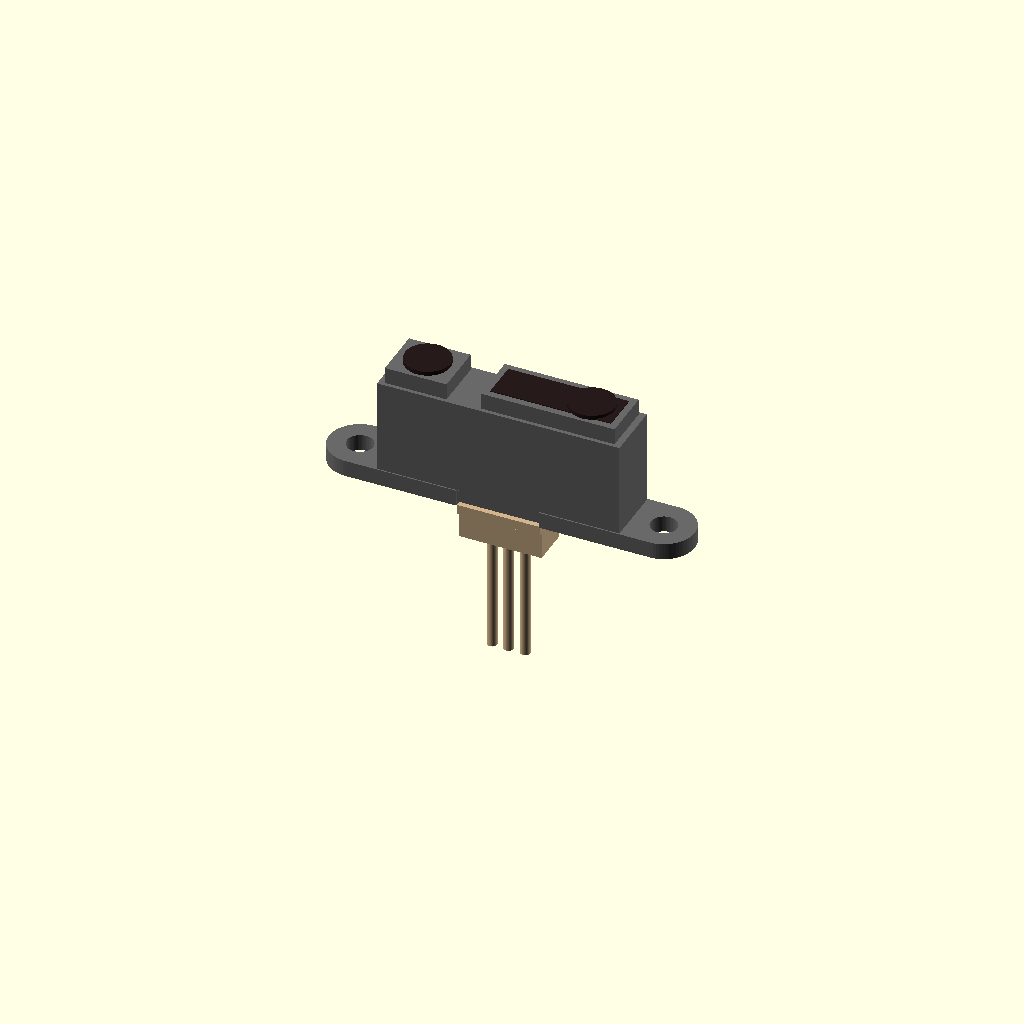
Cell 1 — every parameter at its default value.
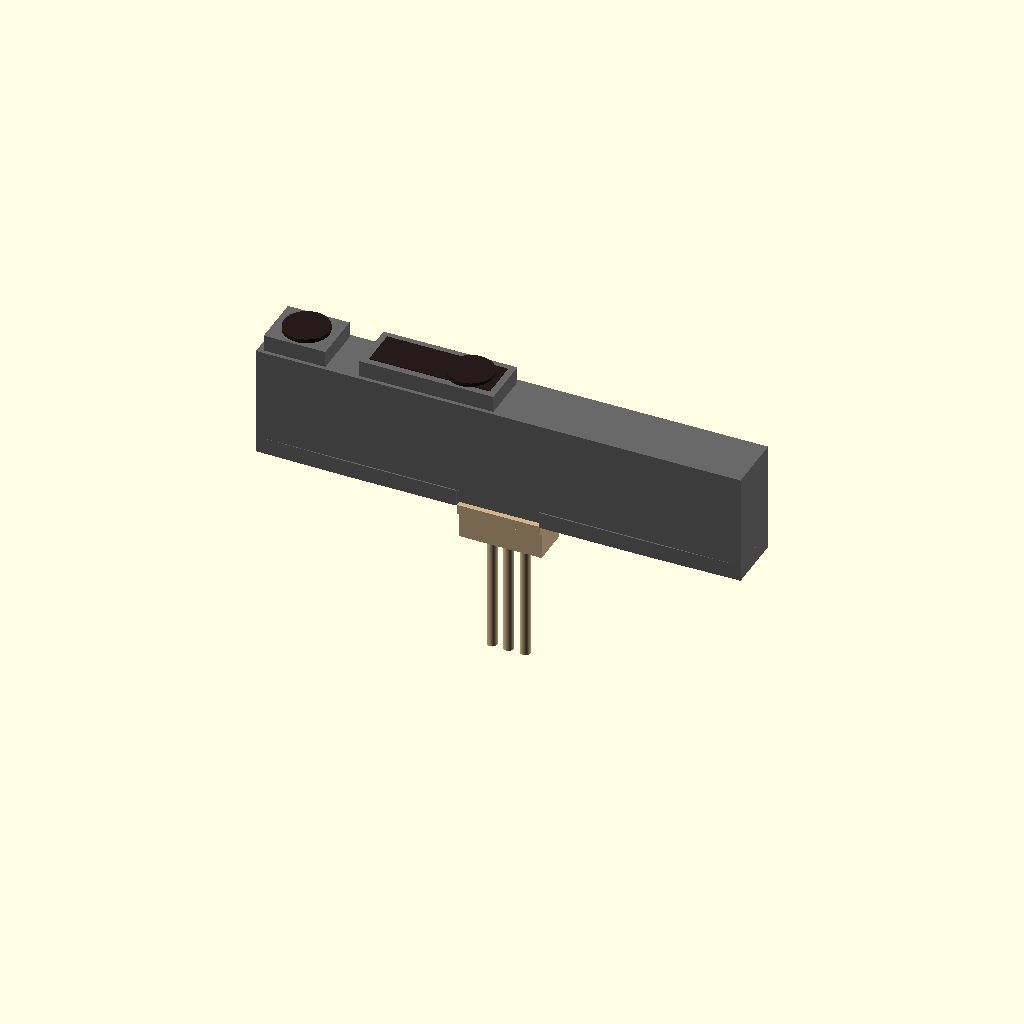
Cell 2: body_w = 59 (everything else at default).
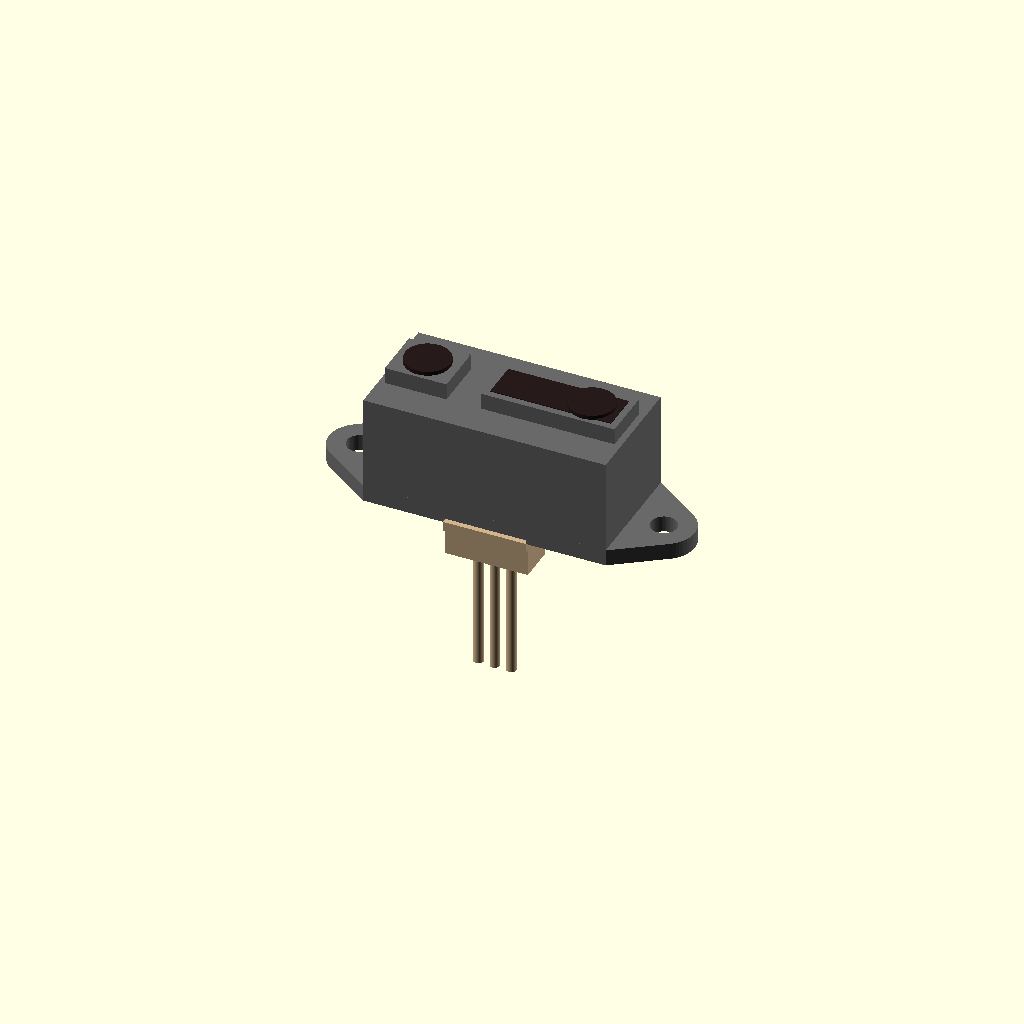
Cell 3: the same model with body_d = 14.4.
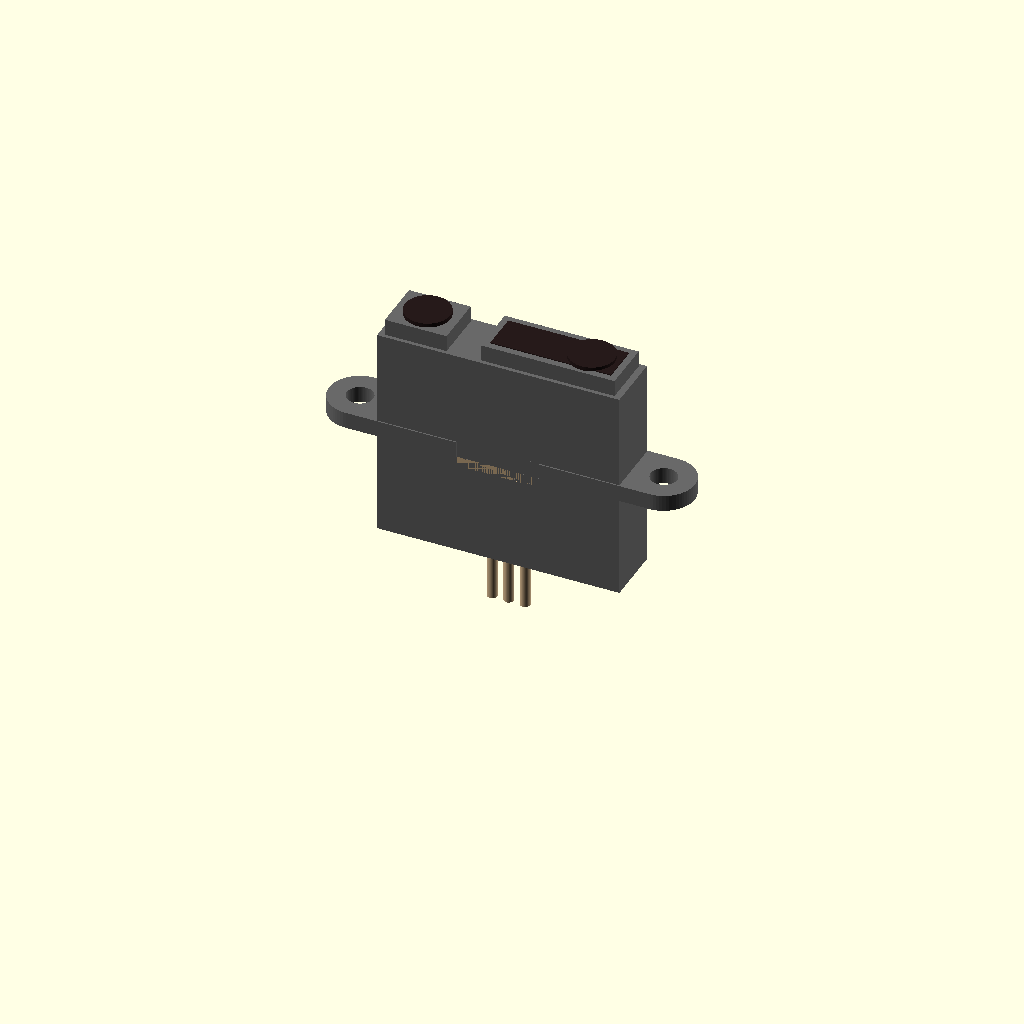
Cell 4: the same model with body_h = 26.
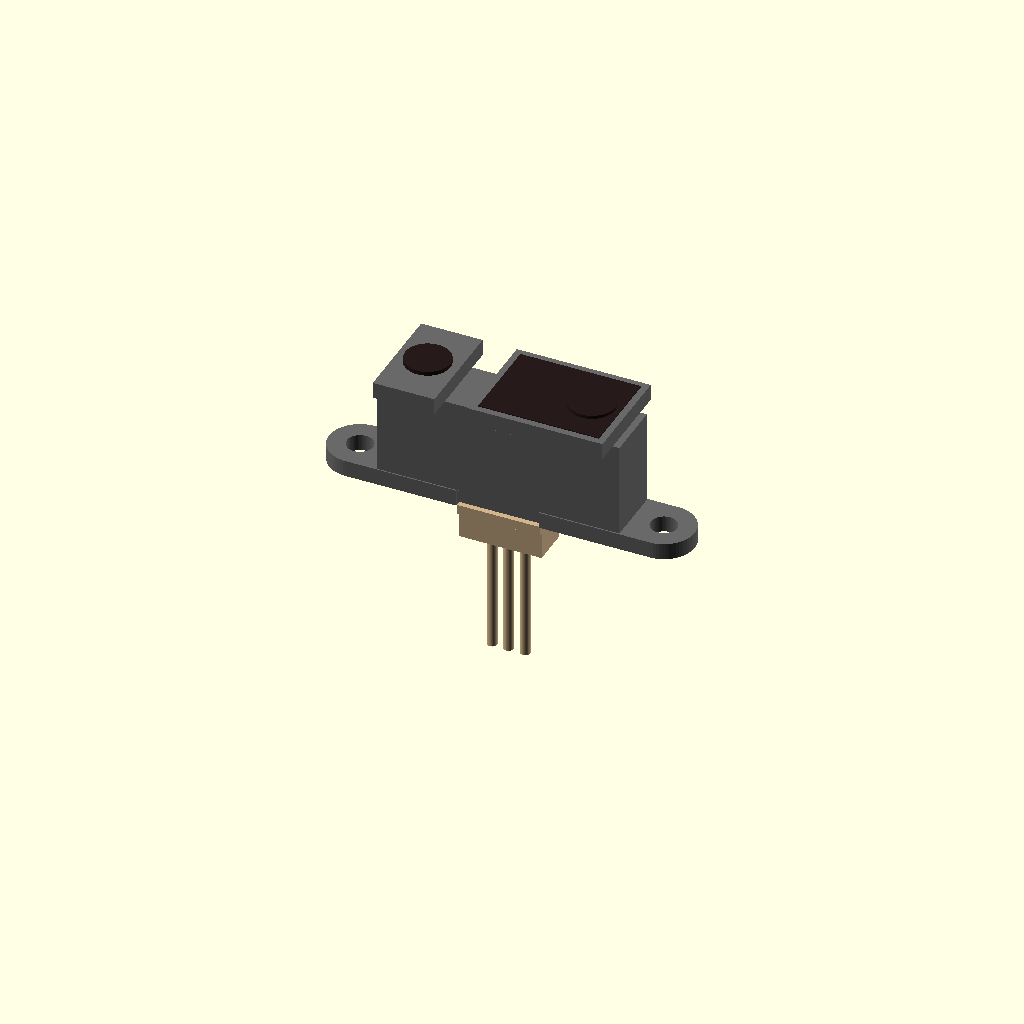
Cell 5: the same model with lens_d = 12.6.
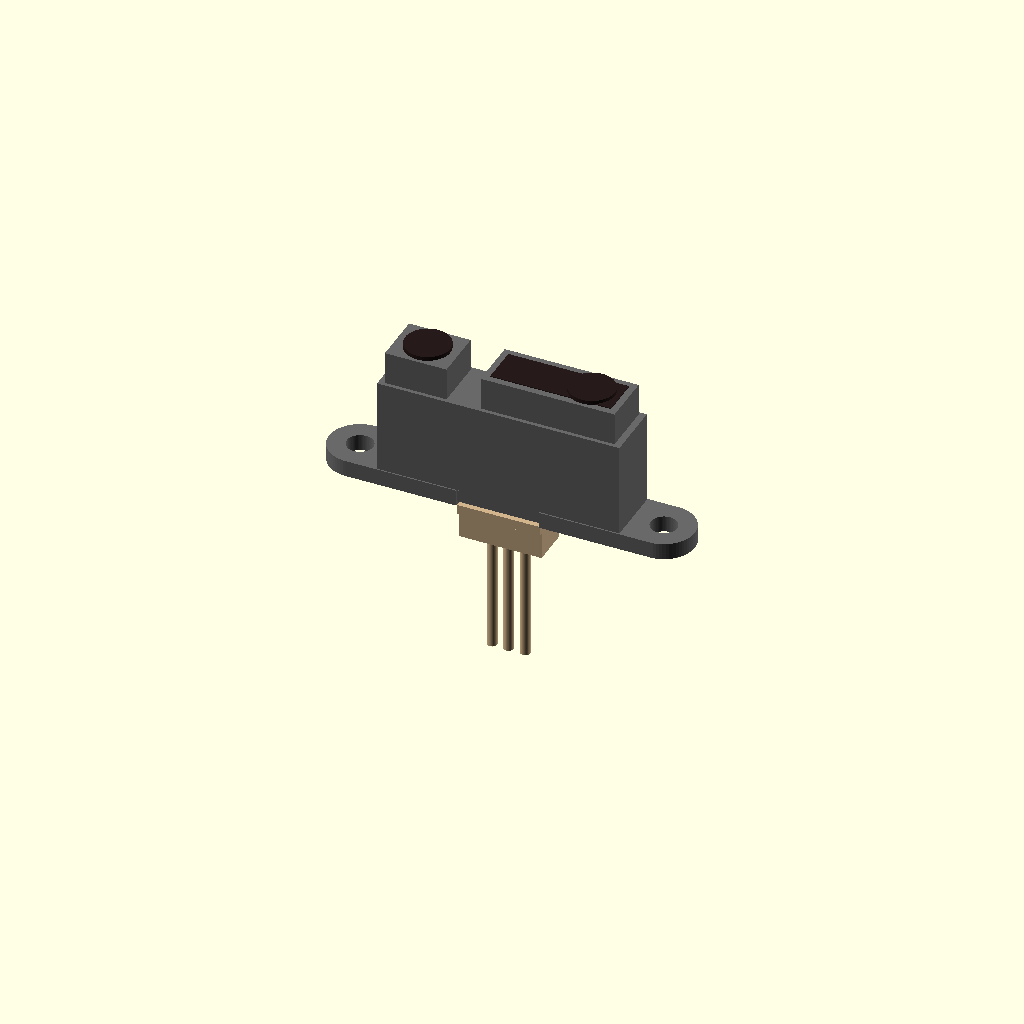
Cell 6: lens_h = 4 (everything else at default).
All cells are drawn from one camera (rotation 55°, 0°, 25°, orthographic, colour scheme Cornfield), so only the parameter changes between them.
Source of the model, results/tier-4-gp2y0a21yk/pdf-page_claude-fable-5-1-c94b4ddc2565-2026-09-05T12-42-55-750Z/final.scad:
// Sharp GP2Y0A21YK0F 測距センサ 外形モデル (単位: mm)
// 原点 = 本体中心, +Z = 上(レンズ面), +Y = 前

$fn = 64;

// ---- 寸法 (データシート 外形寸法図より) ----
body_w   = 29.5;   // 本体幅 (X)
body_d   = 7.2;    // 本体奥行 (Y)
body_h   = 13;     // 本体高さ (Z)
lens_d   = 6.3;    // レンズケース突起 奥行
lens_h   = 2;      // レンズケース突起 高さ
emit_w   = 7.5;    // 発光側レンズ窓 幅
gap_w    = 4.15;   // 発光/受光 窓間隔
det_w    = 16.3;   // 受光側レンズ窓 幅
emit_cx  = -body_w/2 + 4.5;      // * 発光レンズ中心
det_cx   = emit_cx + 20;         // * 受光レンズ中心 (20±0.1)
lens_dia = 5.5;                  // レンズ円窓 直径
hole_pitch = 37;                 // 取付穴ピッチ
ear_r    = 3.75;                 // 取付耳 R
hole_dia = 3.2;                  // 取付穴 φ3.2
bar_t    = 2;                    // 連結バー厚 (2〜1.5)
total_h  = 13.5;                 // 全高 (バー含む)
conn_w   = 10.1;                 // コネクタ幅
pwb_t    = 1.2;                  // PWB 厚
conn_h   = 3.3;                  // コネクタ高さ (参考)
total_hc = 18.9;                 // コネクタ含む全高 (参考)

z_bot = -body_h/2;               // 本体底面
z_top =  body_h/2;               // 本体上面

module lens_case() {
    // 本体ケース
    translate([-body_w/2, -body_d/2, z_bot])
        cube([body_w, body_d, body_h]);

    // レンズ突起 (発光側)
    x0 = emit_cx - emit_w/2;
    translate([x0, -lens_d/2, z_top])
        cube([emit_w, lens_d, lens_h]);

    // レンズ突起 (受光側)
    x1 = x0 + emit_w + gap_w;
    translate([x1, -lens_d/2, z_top])
        cube([det_w, lens_d, lens_h]);
}

module lenses() {
    // 発光側 円形レンズ (窓から僅かに突出)
    translate([emit_cx, 0, z_top + lens_h - 0.5])
        cylinder(d = lens_dia, h = 1.0);

    // 受光側 矩形窓 + 円形レンズ
    x0 = emit_cx - emit_w/2 + emit_w + gap_w;
    translate([x0 + 0.8, -lens_d/2 + 0.8, z_top + lens_h - 0.3])
        cube([det_w - 1.6, lens_d - 1.6, 0.4]);
    translate([det_cx, 0, z_top + lens_h - 0.3])
        cylinder(d = lens_dia, h = 0.8);
}

module mounting_bar() {
    z0 = z_bot - (total_h - body_h);   // バー底面 (全高13.5)
    difference() {
        hull() {
            for (sx = [-1, 1])
                translate([sx * hole_pitch/2, 0, z0])
                    cylinder(r = ear_r, h = bar_t);
            translate([-body_w/2, -body_d/2, z0])
                cube([body_w, body_d, bar_t]);
        }
        // 取付穴 φ3.2 ×2
        for (sx = [-1, 1])
            translate([sx * hole_pitch/2, 0, z0 - 1])
                cylinder(d = hole_dia, h = bar_t + 2);
        // ケーブル/コネクタ取り出し切欠き
        translate([-conn_w/2, -body_d/2 - 1, z0 - 1])
            cube([conn_w, body_d/2 + 1.5, bar_t + 2]);
    }
}

module pwb_and_cable() {
    z0 = z_bot - (total_h - body_h);
    // PWB (紙フェノール) 簡易表現
    translate([-conn_w/2, -body_d/2, z0 - pwb_t])
        cube([conn_w, body_d * 0.8, pwb_t]);
    // コネクタ (本体側 3P)
    translate([-conn_w/2, -body_d/2 + 0.5, z0 - pwb_t - conn_h])
        cube([conn_w, 4.5, conn_h]);
    // ケーブル (JST PHR-3 へ) 丸棒で簡易表現
    for (i = [-1, 0, 1])
        translate([i * 2.0, -body_d/2 + 2.75, z0 - pwb_t - conn_h])
            rotate([180, 0, 0])
                cylinder(d = 1.2, h = 15);
}

module GP2Y0A21YK0F() {
    color("DimGray") lens_case();
    color([0.15, 0.1, 0.1]) lenses();
    color("DimGray") mounting_bar();
    color("Tan")     pwb_and_cable();
}

GP2Y0A21YK0F();
Customizer parameters (derived from the source; name, type, default, range or options):
body_w: number, default 29.5
body_d: number, default 7.2
body_h: number, default 13
lens_d: number, default 6.3
lens_h: number, default 2
emit_w: number, default 7.5
gap_w: number, default 4.15
det_w: number, default 16.3
lens_dia: number, default 5.5
hole_pitch: number, default 37
ear_r: number, default 3.75
hole_dia: number, default 3.2
bar_t: number, default 2
total_h: number, default 13.5
conn_w: number, default 10.1
pwb_t: number, default 1.2
conn_h: number, default 3.3
total_hc: number, default 18.9
